Photos from the image-classification dataset "exercise_quality_v1" in the GitHub repository ody09/GymProject. Its 6 classes are: bicep curl bad form, bicep curl good form, push-up bad form, push-up good form, squat bad form, squat good form.

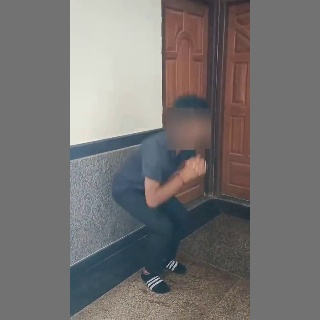
Label: squat good form

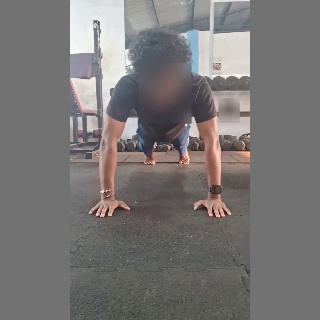
Label: push-up bad form

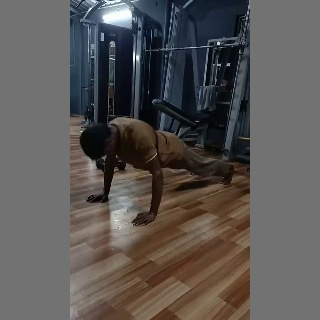
Label: push-up good form

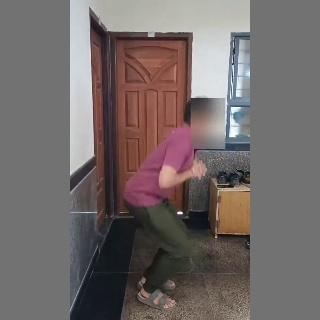
Label: squat bad form

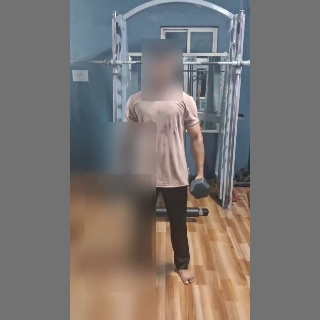
Label: bicep curl bad form

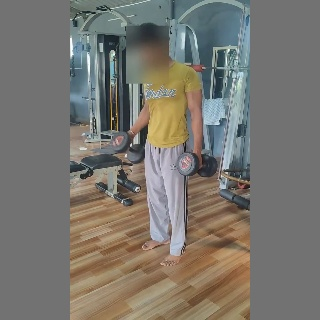
Label: bicep curl good form
